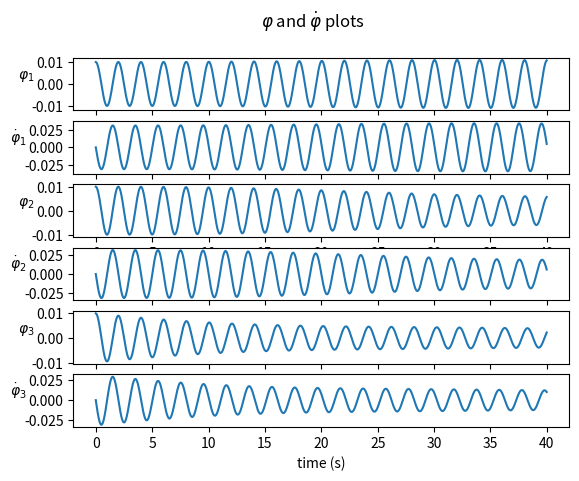

This chart was generated by the following Python code:
""" Calculate the double pendulum angles and speeds """
from __future__ import division
import numpy as np
from numpy import linalg as LA

g = 9.8


class InitState:

    def __init__(self, phi: float = 0, phi_dot: float = 1.0, m: float = 1):
        self.phi = phi
        self.phi_dot = phi_dot
        self.m = m


class ConnectedPendulums:
    """ Numerical simulation of a double pendulum system using the angles of
    the pendulums """

    def __init__(self, dt: float, pend1: InitState, pend3: InitState, pend2: InitState,
                 k1: float = 1.0, k2: float = 1.0,
                 l: float = 1.0, betta: float = 0.1):
        """ dt is the time-step, th10 and th20 are the initial angles, thp10 and
        thp20 are initial speeds, len is the length of the pendulums and m their
        mass """
        self.dt = dt
        self.phi = np.array([[pend1.phi, pend2.phi, pend3.phi]]).transpose()
        self.phi_dot = np.array([[pend1.phi_dot, pend2.phi_dot, pend3.phi_dot]]).transpose()
        self.A = np.diag([pend1.m * l ** 2, pend2.m * l ** 2, pend3.m * l ** 2])
        self.B = np.zeros((3, 3))
        self.B[2][2] = betta
        c11 = pend1.m * g * l + k1 * l ** 2 / 4
        c12 = -k1 * l ** 2 / 4
        c13 = 0
        c21 = c12
        c22 = pend2.m * g * l + (k1 + k2) * l ** 2 / 4
        c23 = -k2 * l ** 2 / 4
        c31 = 0
        c32 = c23
        c33 = pend3.m * g * l + k2 * l ** 2 / 4
        self.C = np.array([[c11, c12, c13],
                           [c21, c22, c23],
                           [c31, c32, c33]])

    def get_timestep(self):
        return self.dt

    def __acc(self):
        """compute the phi_dot_dot"""
        return -(np.dot(np.dot(LA.inv(self.A), self.B), self.phi_dot) +
                 np.dot(np.dot(LA.inv(self.A), self.C), self.phi))

    def get_next_state(self):
        """ Numerically solve the system angles for a single time step """
        acc = self.__acc()
        self.phi_dot = self.phi_dot + acc * self.dt
        self.phi = self.phi + self.phi_dot * self.dt
        return self.phi, self.phi_dot

    def get_current_state(self):
        return self.phi, self.phi_dot


def show_plots(pendulums: ConnectedPendulums, duration: float = 40.0):
    """ Make plots without animation """
    import matplotlib.pyplot as plt

    t = np.arange(0, duration, dt)

    phis, phis_dot = pendulums.get_current_state()
    phis.reshape((3,))
    phis_dot.reshape((3,))

    phis1, phis2, phis3 = [phis[0]], [phis[1]], [phis[2]]
    phis1_dot, phis2_dot, phis3_dot = [phis_dot[0]], [phis_dot[1]], [phis_dot[2]]

    size = t.size
    i = 1
    while i < size:

        phis, phis_dot = pendulums.get_next_state()
        phis.reshape((3,))
        phis_dot.reshape((3,))

        phis1.append(phis[0])
        phis2.append(phis[1])
        phis3.append(phis[2])

        phis1_dot.append(phis_dot[0])
        phis2_dot.append(phis_dot[1])
        phis3_dot.append(phis_dot[2])

        i += 1

    phis1 = np.array(phis1)
    phis2 = np.array(phis2)
    phis3 = np.array(phis3)

    phis1_dot = np.array(phis1_dot)
    phis2_dot = np.array(phis2_dot)
    phis3_dot = np.array(phis3_dot)

    fig, (phi1_plt, phi1_dot_plt, phi2_plt, phi2_dot_plt,
          phi3_plt, phi3_dot_plt) = plt.subplots(6, 1)

    fig.suptitle(r'$\varphi$ and $\dot \varphi$ plots')

    phi1_plt.plot(t, phis1)
    phi1_plt.set_ylabel(r'$\varphi_1$', rotation=0)

    phi1_dot_plt.plot(t, phis1_dot)
    phi1_dot_plt.set_ylabel(r'$\dot \varphi_1$', rotation=0)

    phi2_plt.plot(t, phis2)
    phi2_plt.set_ylabel(r'$\varphi_2$', rotation=0)

    phi2_dot_plt.plot(t, phis2_dot)
    phi2_dot_plt.set_ylabel(r'$\dot \varphi_2$', rotation=0)

    phi3_plt.plot(t, phis3)
    phi3_plt.set_ylabel(r'$\varphi_3$', rotation=0)

    phi3_dot_plt.plot(t, phis3_dot)
    phi3_dot_plt.set_ylabel(r'$\dot \varphi_3$', rotation=0)

    phi3_dot_plt.set_xlabel('time (s)')

    plt.show()


dt = 1 / 60
print(dt)

if __name__ == '__main__':

    pendulum1 = InitState(0.01, 0, 1)
    pendulum2 = InitState(0.01, 0, 1)
    pendulum3 = InitState(0.01, 0, 1)

    pends = ConnectedPendulums(dt, pendulum1, pendulum2, pendulum3)

    show_plots(pends)
